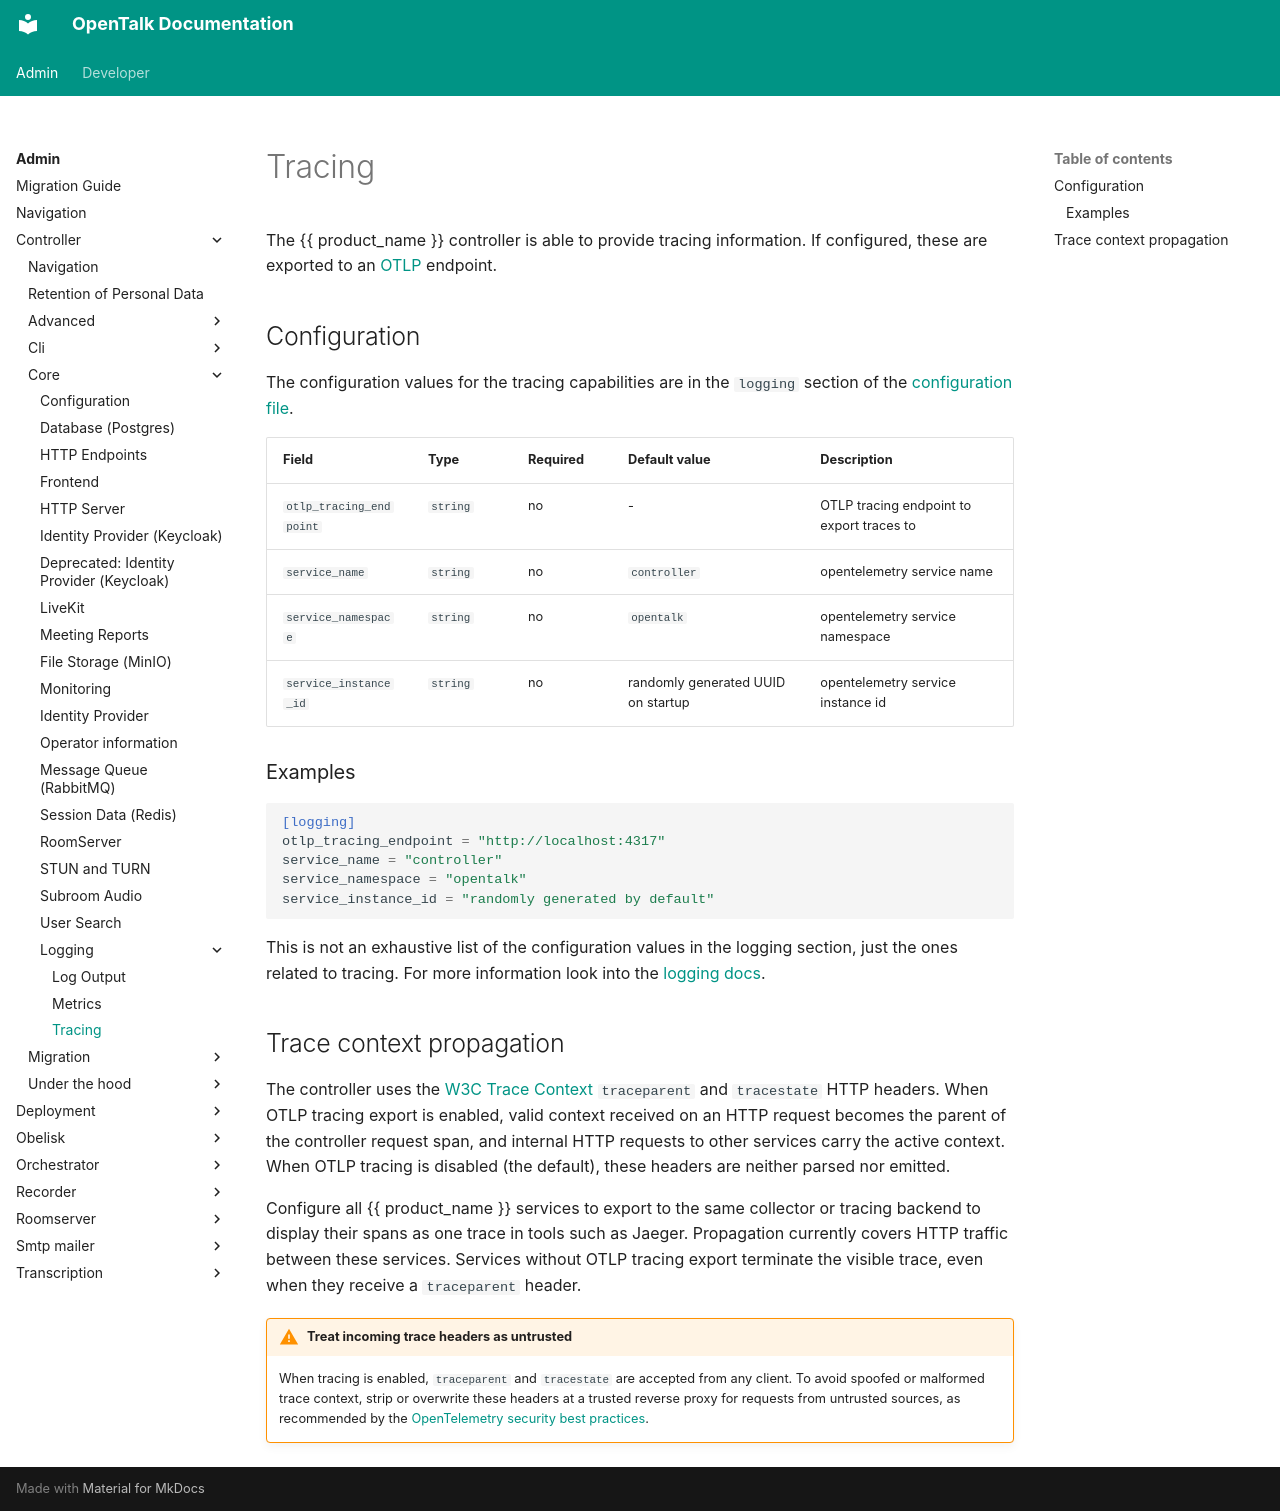

repository: opentalk-mirrors/opentalk · page: admin/controller/core/logging/tracing/index.html · generator: mkdocs

# Tracing

The {{ product_name }} controller is able to provide tracing information. If configured, these are exported to an [OTLP](https://opentelemetry.io/docs/specs/otlp/) endpoint.

## Configuration

The configuration values for the tracing capabilities are in the `logging` section of the [configuration file](../configuration.md).

| Field                   | Type     | Required | Default value                      | Description                                                       |
| ----------------------- | -------- | -------- | ---------------------------------- | ----------------------------------------------------------------- |
| `otlp_tracing_endpoint` | `string` | no       | -                                  | OTLP tracing endpoint to export traces to                         |
| `service_name`          | `string` | no       | `controller`                       | opentelemetry service name                                        |
| `service_namespace`     | `string` | no       | `opentalk`                         | opentelemetry service namespace                                   |
| `service_instance_id`   | `string` | no       | randomly generated UUID on startup | opentelemetry service instance id                                 |

### Examples

```toml
[logging]
otlp_tracing_endpoint = "http://localhost:4317"
service_name = "controller"
service_namespace = "opentalk"
service_instance_id = "randomly generated by default"
```

This is not an exhaustive list of the configuration values in the logging section, just the ones related to tracing. For more information look into the [logging docs](./log_output.md).

## Trace context propagation

The controller uses the
[W3C Trace Context](https://www.w3.org/TR/trace-context-1/) `traceparent` and
`tracestate` HTTP headers. When OTLP tracing export is enabled, valid context
received on an HTTP request becomes the parent of the controller request span,
and internal HTTP requests to other services carry the active context. When OTLP
tracing is disabled (the default), these headers are neither parsed nor emitted.

Configure all {{ product_name }} services to export to the same collector or
tracing backend to display their spans as one trace in tools such as Jaeger.
Propagation currently covers HTTP traffic between these services. Services
without OTLP tracing export terminate the visible trace, even when they receive
a `traceparent` header.

!!! warning "Treat incoming trace headers as untrusted"

    When tracing is enabled, `traceparent` and `tracestate` are accepted from any
    client. To avoid spoofed or malformed trace context, strip or overwrite these
    headers at a trusted reverse proxy for requests from untrusted sources, as
    recommended by the [OpenTelemetry security best practices](https://opentelemetry.io/docs/concepts/context-propagation/#security-best-practices).
